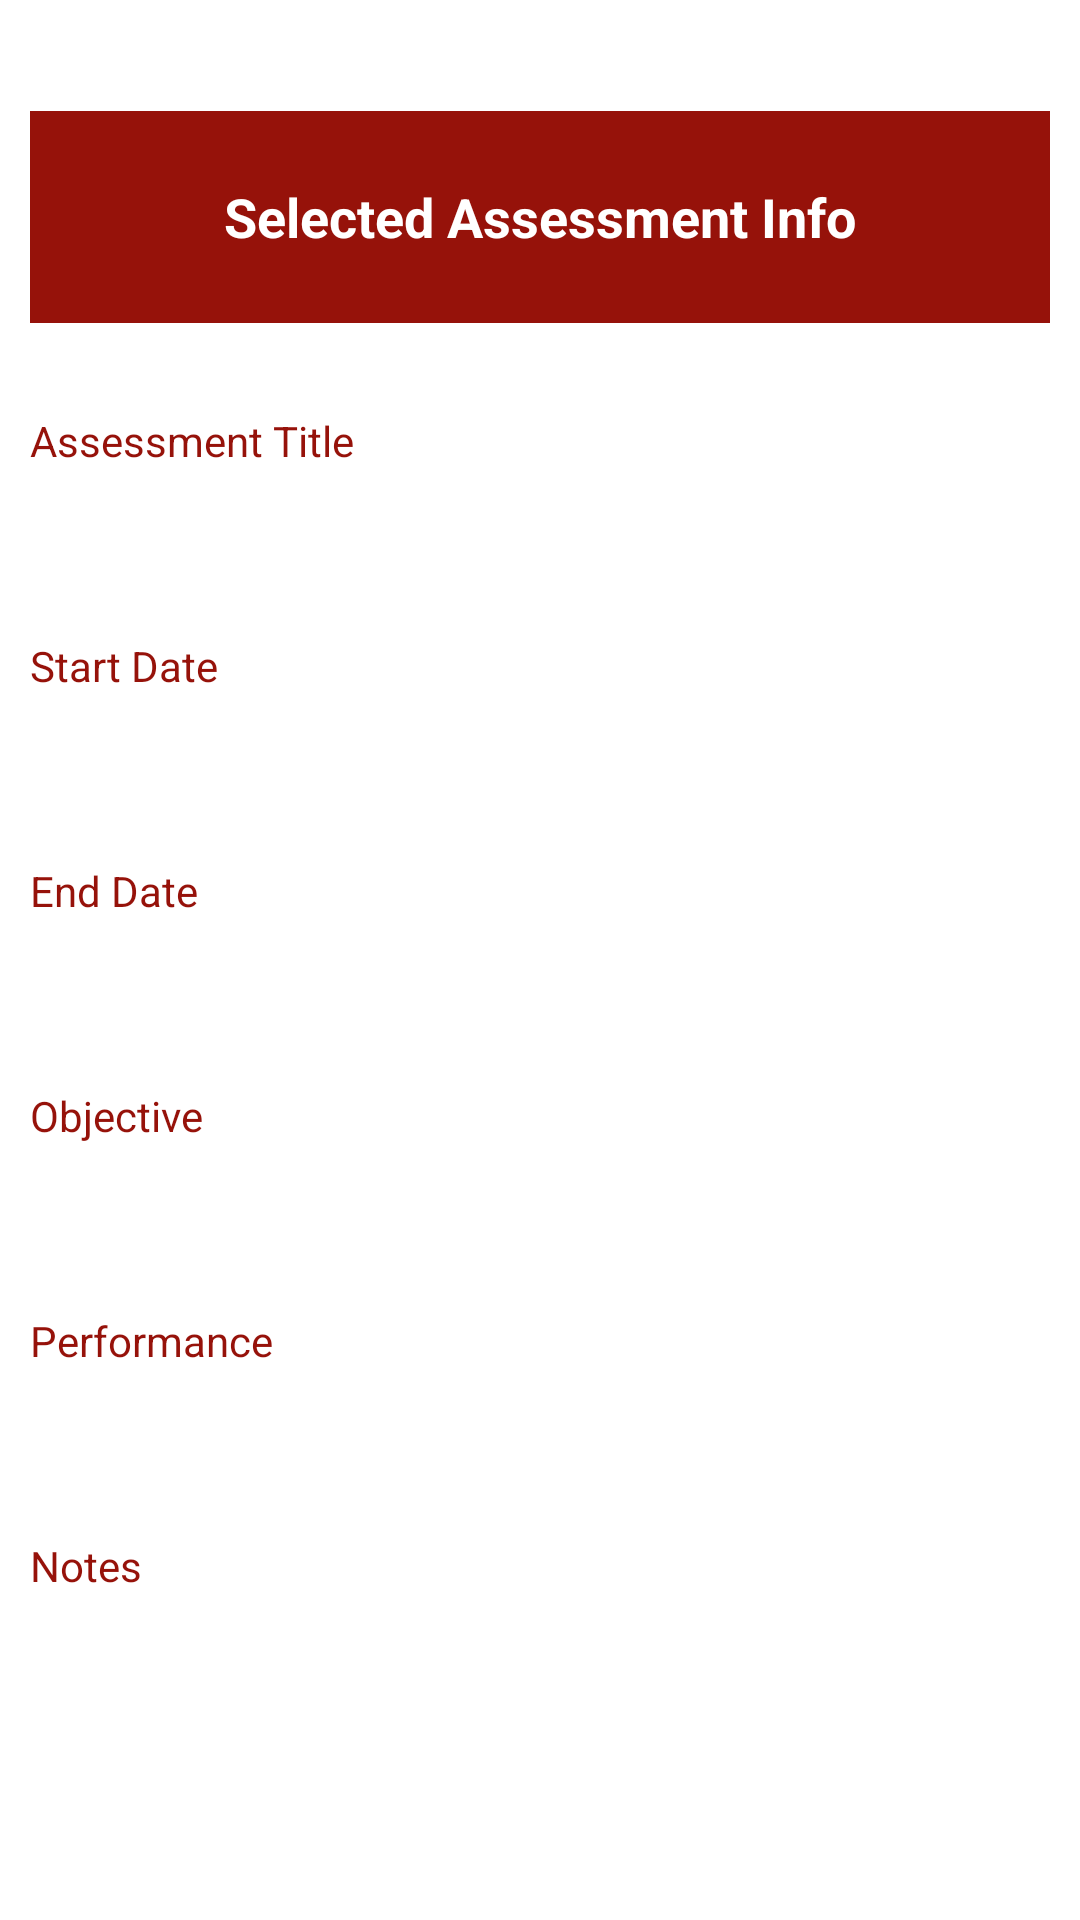

The Android layout XML behind this screen, and the referenced resources:
<!-- AndroidManifest.xml: application theme AppTheme -->
<!-- res/layout/activity_assessment_detail.xml -->
<?xml version="1.0" encoding="utf-8"?>
<LinearLayout xmlns:android="http://schemas.android.com/apk/res/android"
    xmlns:app="http://schemas.android.com/apk/res-auto"
    xmlns:tools="http://schemas.android.com/tools"
    android:layout_width="match_parent"
    android:layout_height="match_parent"
    android:orientation="vertical"
    android:paddingTop="10dp"
    android:weightSum="100"
    tools:context=".AssessmentDetailActivity">

    <LinearLayout
        android:layout_width="match_parent"
        android:layout_height="0dp"
        android:layout_weight="92"
        android:gravity="center"
        android:orientation="vertical"
        android:paddingBottom="5dp"
        android:paddingLeft="10dp"
        android:paddingRight="10dp"
        android:weightSum="230">


        <LinearLayout
            android:layout_width="match_parent"
            android:layout_height="0dp"
            android:layout_weight="30"
            android:gravity="center"
            android:orientation="horizontal"
            android:paddingBottom="2dp"
            android:paddingTop="2dp"
            android:weightSum="100">

            <TextView
                android:id="@+id/textView"
                android:layout_width="0dp"
                android:layout_height="match_parent"
                android:layout_weight="100"
                android:background="@color/customized_red"
                android:gravity="center"
                android:text="Selected Assessment Info"
                android:textColor="@android:color/white"
                android:textColorHighlight="@android:color/white"
                android:textColorHint="@android:color/white"
                android:textColorLink="@android:color/white"
                android:textSize="18sp"
                android:textStyle="bold" />
        </LinearLayout>

        <LinearLayout
            android:layout_width="match_parent"
            android:layout_height="0dp"
            android:layout_weight="30"
            android:gravity="center"
            android:orientation="horizontal"
            android:weightSum="100">

            <TextView
                android:layout_width="0dp"
                android:layout_height="wrap_content"
                android:layout_weight="50"
                android:shadowColor="@color/customized_red"
                android:text="Assessment Title"
                android:textColor="@color/customized_red"
                android:textColorHighlight="@color/customized_red"
                android:textColorHint="@color/customized_red"
                android:textColorLink="@color/customized_red" />

            <TextView
                android:id="@+id/title"
                android:layout_width="0dp"
                android:layout_height="wrap_content"
                android:layout_weight="50"
                android:shadowColor="@color/customized_red"
                android:textColor="@color/customized_red"
                android:textColorHighlight="@color/customized_red"
                android:textColorHint="@color/customized_red"
                android:textColorLink="@color/customized_red" />
        </LinearLayout>

        <LinearLayout
            android:layout_width="match_parent"
            android:layout_height="0dp"
            android:layout_weight="30"
            android:gravity="center"
            android:orientation="horizontal">

            <TextView
                android:layout_width="0dp"
                android:layout_height="wrap_content"
                android:layout_weight="50"
                android:shadowColor="@color/customized_red"
                android:text="Start Date"
                android:textColor="@color/customized_red"
                android:textColorHighlight="@color/customized_red"
                android:textColorHint="@color/customized_red"
                android:textColorLink="@color/customized_red" />

            <TextView
                android:id="@+id/startDate"
                android:layout_width="0dp"
                android:layout_height="wrap_content"
                android:layout_weight="50"
                android:shadowColor="@color/customized_red"
                android:textColor="@color/customized_red"
                android:textColorHighlight="@color/customized_red"
                android:textColorHint="@color/customized_red"
                android:textColorLink="@color/customized_red" />

        </LinearLayout>

        <LinearLayout
            android:layout_width="match_parent"
            android:layout_height="0dp"
            android:layout_weight="30"
            android:gravity="center"
            android:orientation="horizontal"
            android:weightSum="100">

            <TextView
                android:layout_width="0dp"
                android:layout_height="wrap_content"
                android:layout_weight="50"
                android:shadowColor="@color/customized_red"
                android:text="End Date"
                android:textColor="@color/customized_red"
                android:textColorHighlight="@color/customized_red"
                android:textColorHint="@color/customized_red"
                android:textColorLink="@color/customized_red" />

            <TextView
                android:id="@+id/endtDate"
                android:layout_width="0dp"
                android:layout_height="wrap_content"
                android:layout_weight="50"
                android:shadowColor="@color/customized_red"
                android:textColor="@color/customized_red"
                android:textColorHighlight="@color/customized_red"
                android:textColorHint="@color/customized_red"
                android:textColorLink="@color/customized_red" />
        </LinearLayout>

        <LinearLayout
            android:layout_width="match_parent"
            android:layout_height="0dp"
            android:layout_weight="30"
            android:gravity="center"
            android:orientation="horizontal">

            <TextView
                android:layout_width="0dp"
                android:layout_height="wrap_content"
                android:layout_weight="50"
                android:shadowColor="@color/customized_red"
                android:text="Objective"
                android:textColor="@color/customized_red"
                android:textColorHighlight="@color/customized_red"
                android:textColorHint="@color/customized_red"
                android:textColorLink="@color/customized_red" />

            <TextView
                android:id="@+id/objective"
                android:layout_width="0dp"
                android:layout_height="wrap_content"
                android:layout_weight="50"
                android:shadowColor="@color/customized_red"
                android:textColor="@color/customized_red"
                android:textColorHighlight="@color/customized_red"
                android:textColorHint="@color/customized_red"
                android:textColorLink="@color/customized_red" />

        </LinearLayout>

        <LinearLayout
            android:layout_width="match_parent"
            android:layout_height="0dp"
            android:layout_weight="30"
            android:gravity="center"
            android:orientation="horizontal"
            android:weightSum="100">

            <TextView
                android:layout_width="0dp"
                android:layout_height="wrap_content"
                android:layout_weight="50"
                android:shadowColor="@color/customized_red"
                android:text="Performance"
                android:textColor="@color/customized_red"
                android:textColorHighlight="@color/customized_red"
                android:textColorHint="@color/customized_red"
                android:textColorLink="@color/customized_red" />

            <TextView
                android:id="@+id/performance"
                android:layout_width="0dp"
                android:layout_height="wrap_content"
                android:layout_weight="50"
                android:shadowColor="@color/customized_red"
                android:textColor="@color/customized_red"
                android:textColorHighlight="@color/customized_red"
                android:textColorHint="@color/customized_red"
                android:textColorLink="@color/customized_red" />
        </LinearLayout>

        <LinearLayout
            android:layout_width="match_parent"
            android:layout_height="0dp"
            android:layout_weight="30"
            android:gravity="center"
            android:orientation="horizontal">

            <TextView
                android:layout_width="0dp"
                android:layout_height="wrap_content"
                android:layout_weight="50"
                android:shadowColor="@color/customized_red"
                android:text="Notes"
                android:textColor="@color/customized_red"
                android:textColorHighlight="@color/customized_red"
                android:textColorHint="@color/customized_red"
                android:textColorLink="@color/customized_red" />

            <TextView
                android:id="@+id/notes"
                android:layout_width="0dp"
                android:layout_height="wrap_content"
                android:layout_weight="50"
                android:shadowColor="@color/customized_red"
                android:singleLine="false"
                android:textColor="@color/customized_red"
                android:textColorHighlight="@color/customized_red"
                android:textColorHint="@color/customized_red"
                android:textColorLink="@color/customized_red" />

        </LinearLayout>


    </LinearLayout>


    <LinearLayout
        android:layout_width="match_parent"
        android:layout_height="0dp"
        android:layout_weight="8"
        android:gravity="center"
        android:orientation="horizontal"
        android:paddingBottom="5dp"
        android:paddingTop="5dp"
        android:weightSum="100">

    </LinearLayout>

</LinearLayout>
<!-- resources referenced by this layout -->
<resources>
  <color name="customized_red">#96120a</color>
</resources>
